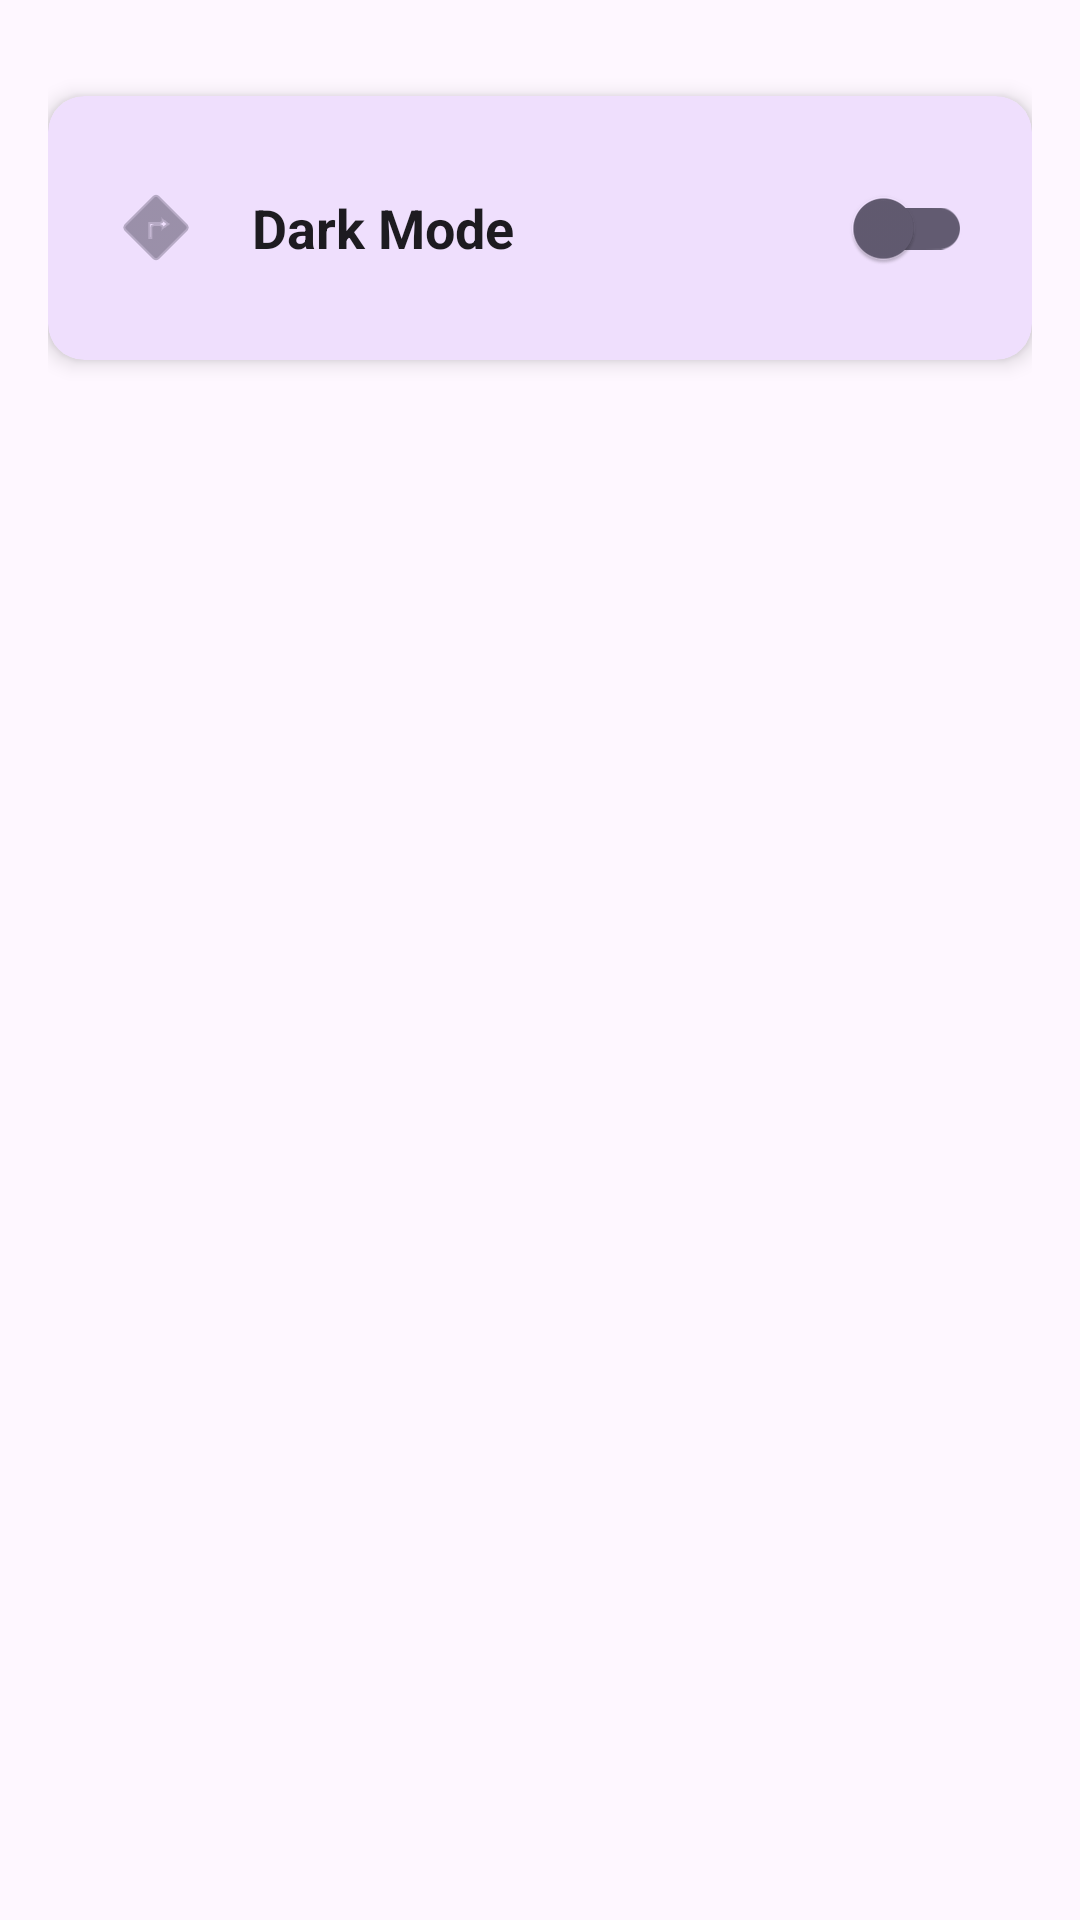

The Android layout XML behind this screen, and the referenced resources:
<!-- AndroidManifest.xml: application theme Theme.VitaGuard -->
<!-- res/layout/activity_settings.xml -->
<?xml version="1.0" encoding="utf-8"?>
<androidx.constraintlayout.widget.ConstraintLayout
    xmlns:android="http://schemas.android.com/apk/res/android"
    xmlns:app="http://schemas.android.com/apk/res-auto"
    android:layout_width="match_parent"
    android:layout_height="match_parent"
    android:background="?attr/android:colorBackground"
    android:padding="16dp">

    
    <com.google.android.material.card.MaterialCardView
        android:id="@+id/themeCard"
        android:layout_width="0dp"
        android:layout_height="wrap_content"
        android:layout_marginTop="16dp"
        app:cardCornerRadius="12dp"
        app:cardElevation="4dp"
        app:cardBackgroundColor="?attr/colorSurface"
        app:layout_constraintTop_toTopOf="parent"
        app:layout_constraintStart_toStartOf="parent"
        app:layout_constraintEnd_toEndOf="parent">

        <LinearLayout
            android:layout_width="match_parent"
            android:layout_height="wrap_content"
            android:orientation="horizontal"
            android:gravity="center_vertical"
            android:padding="20dp">

            <ImageView
                android:layout_width="32dp"
                android:layout_height="32dp"
                android:src="@android:drawable/ic_menu_directions"
                android:tint="?attr/colorSecondary"/>

            <TextView
                android:layout_width="0dp"
                android:layout_weight="1"
                android:layout_height="wrap_content"
                android:text="Dark Mode"
                android:textSize="18sp"
                android:textStyle="bold"
                android:textColor="?attr/colorOnSurface"
                android:layout_marginStart="16dp"/>

            <com.google.android.material.switchmaterial.SwitchMaterial
                android:id="@+id/themeSwitch"
                android:layout_width="wrap_content"
                android:layout_height="wrap_content"
                android:minWidth="48dp"
                app:thumbTint="?attr/colorSecondary"
                app:trackTint="?attr/colorSecondaryVariant"/>
        </LinearLayout>
    </com.google.android.material.card.MaterialCardView>

</androidx.constraintlayout.widget.ConstraintLayout>
<!-- resources referenced by this layout -->
<resources>
  <style name="Theme.VitaGuard" parent="Theme.Material3.DayNight.NoActionBar">
          
          <item name="materialCardViewStyle">@style/Widget.Material3.CardView.Elevated</item>
          <item name="colorPrimary">#6200EE</item>
          <item name="android:statusBarColor" tools:targetApi="l">?attr/colorPrimaryVariant</item>
      </style>
</resources>
